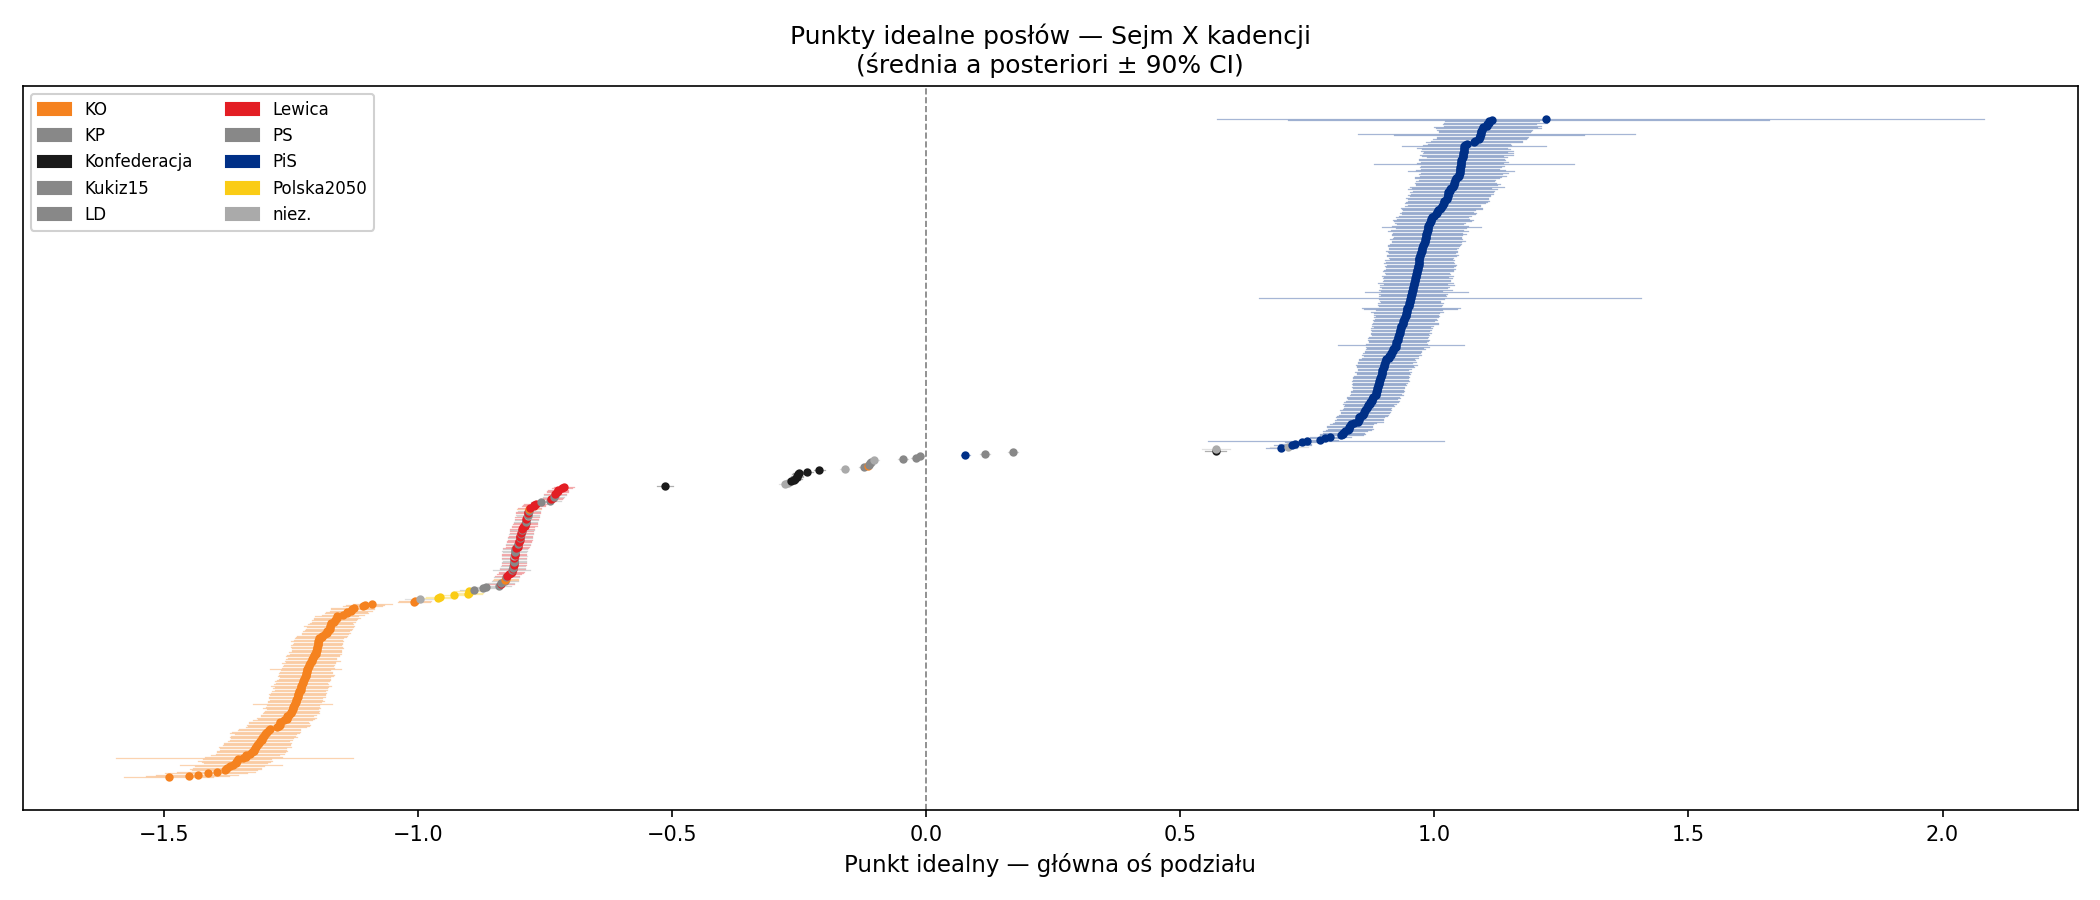

Source data for this figure (header and first rows):
mp_id, first_name, last_name, club, x_mean, x_sd, x_lo90, x_hi90, rhat
107, Marta, Golbik, KO, -1.489, 0.05293, -1.579, -1.403, 1.036
262, Sławomir, Neumann, KO, -1.451, 0.04901, -1.535, -1.372, 1.066
341, Tomasz, Siemoniak, KO, -1.432, 0.05035, -1.515, -1.354, 1.035
131, Iwona, Hartwich, KO, -1.414, 0.0491, -1.498, -1.336, 1.064
122, Rafał, Grupiński, KO, -1.395, 0.04595, -1.473, -1.322, 1.023
161, Joanna, Kluzik-Rostkowska, KO, -1.38, 0.03939, -1.445, -1.317, 1.019
208, Maciej, Lasek, KO, -1.377, 0.04198, -1.448, -1.309, 1.021
244, Krzysztof, Mieszkowski, KO, -1.377, 0.04025, -1.443, -1.31, 1.017
135, Marek, Hok, KO, -1.371, 0.04174, -1.439, -1.303, 1.028
415, Anna, Wasilewska, KO, -1.365, 0.06053, -1.469, -1.268, 1.02
377, Krystyna, Szumilas, KO, -1.358, 0.03813, -1.421, -1.298, 1.011
404, Robert, Tyszkiewicz, KO, -1.358, 0.04153, -1.426, -1.292, 1.029
143, Maria, Janyska, KO, -1.357, 0.0457, -1.434, -1.287, 1.091
373, Adam, Szłapka, KO, -1.354, 0.04141, -1.423, -1.289, 1.015
475, Stanisław, Żmijan, KO, -1.345, 0.1425, -1.595, -1.127, 1.049
384, Iwona, Śledzińska-Katarasińska, KO, -1.339, 0.04675, -1.42, -1.269, 1.05
330, Grzegorz, Schetyna, KO, -1.339, 0.04077, -1.407, -1.274, 1.014
130, Jerzy, Hardie-Douglas, KO, -1.33, 0.0416, -1.398, -1.263, 1.046
165, Zbigniew, Konwiński, KO, -1.327, 0.04114, -1.396, -1.262, 1.01
254, Izabela, Mrzygłocka, KO, -1.323, 0.04232, -1.396, -1.257, 1.06
342, Bartłomiej, Sienkiewicz, KO, -1.322, 0.03875, -1.39, -1.26, 1.028
145, Joanna, Jaśkowiak, KO, -1.32, 0.04016, -1.39, -1.26, 1.036
26, Mateusz, Bochenek, KO, -1.319, 0.04242, -1.391, -1.249, 1.04
11, Urszula, Augustyn, KO, -1.316, 0.04054, -1.385, -1.251, 1.018
185, Michał, Krawczyk, KO, -1.315, 0.03915, -1.383, -1.252, 1.019
400, Krzysztof, Truskolaski, KO, -1.313, 0.04048, -1.382, -1.249, 1.018
213, Izabela, Leszczyna, KO, -1.312, 0.03729, -1.375, -1.253, 1.013
396, Cezary, Tomczyk, KO, -1.307, 0.03726, -1.37, -1.248, 1.044
344, Krystyna, Skowrońska, KO, -1.307, 0.0372, -1.369, -1.246, 1.019
194, Henryka, Krzywonos-Strycharska, KO, -1.304, 0.03993, -1.37, -1.238, 1.015
180, Iwona, Kozłowska, KO, -1.303, 0.03856, -1.367, -1.242, 1.032
187, Robert, Kropiwnicki, KO, -1.3, 0.03687, -1.361, -1.24, 1.02
127, Riad, Haidar, KO, -1.3, 0.04169, -1.371, -1.235, 1.011
36, Borys, Budka, KO, -1.297, 0.03981, -1.366, -1.232, 1.037
85, Joanna, Frydrych, KO, -1.294, 0.03724, -1.355, -1.233, 1.02
304, Agnieszka, Pomaska, KO, -1.292, 0.03629, -1.352, -1.233, 1.013
158, Małgorzata, Kidawa-Błońska, KO, -1.277, 0.03645, -1.339, -1.22, 1.018
248, Aleksander, Miszalski, KO, -1.273, 0.03649, -1.335, -1.216, 1.02
117, Cezary, Grabarczyk, KO, -1.273, 0.03666, -1.336, -1.213, 1.021
293, Sławomir, Piechota, KO, -1.272, 0.03568, -1.333, -1.214, 1.022
279, Katarzyna, Osos, KO, -1.271, 0.03519, -1.332, -1.216, 1.008
354, Marek, Sowa, KO, -1.264, 0.03542, -1.324, -1.208, 1.006
424, Monika, Wielichowska, KO, -1.259, 0.03346, -1.314, -1.205, 1.014
49, Adam, Cyrański, KO, -1.258, 0.03542, -1.317, -1.201, 1.027
252, Czesław, Mroczek, KO, -1.258, 0.03063, -1.308, -1.207, 1.015
118, Krzysztof, Grabczuk, KO, -1.254, 0.03284, -1.31, -1.201, 1.011
3, Piotr, Adamowicz, KO, -1.25, 0.03298, -1.305, -1.195, 1.023
274, Marzena, Okła-Drewnowicz, KO, -1.25, 0.03183, -1.303, -1.197, 1.011
314, Monika, Rosa, KO, -1.248, 0.03263, -1.301, -1.194, 1.018
129, Agnieszka, Hanajczyk, KO, -1.247, 0.03104, -1.298, -1.197, 1.02
263, Dorota, Niedziela, KO, -1.246, 0.03492, -1.306, -1.192, 1.023
406, Jarosław, Urbaniak, KO, -1.246, 0.03152, -1.299, -1.195, 1.014
397, Małgorzata, Tracz, KO, -1.244, 0.03151, -1.297, -1.195, 1.009
258, Killion, Munyama, KO, -1.243, 0.04765, -1.324, -1.169, 1.004
119, Jan, Grabiec, KO, -1.241, 0.03197, -1.296, -1.19, 1.014
57, Zofia, Czernow, KO, -1.24, 0.03271, -1.295, -1.185, 1.024
31, Piotr, Borys, KO, -1.24, 0.03119, -1.292, -1.189, 1.014
86, Konrad, Frysztak, KO, -1.239, 0.03162, -1.293, -1.189, 1.01
320, Jakub, Rutnicki, KO, -1.237, 0.03411, -1.294, -1.182, 1.008
372, Andrzej, Szewiński, KO, -1.236, 0.03258, -1.292, -1.184, 1.014
... 415 more rows
